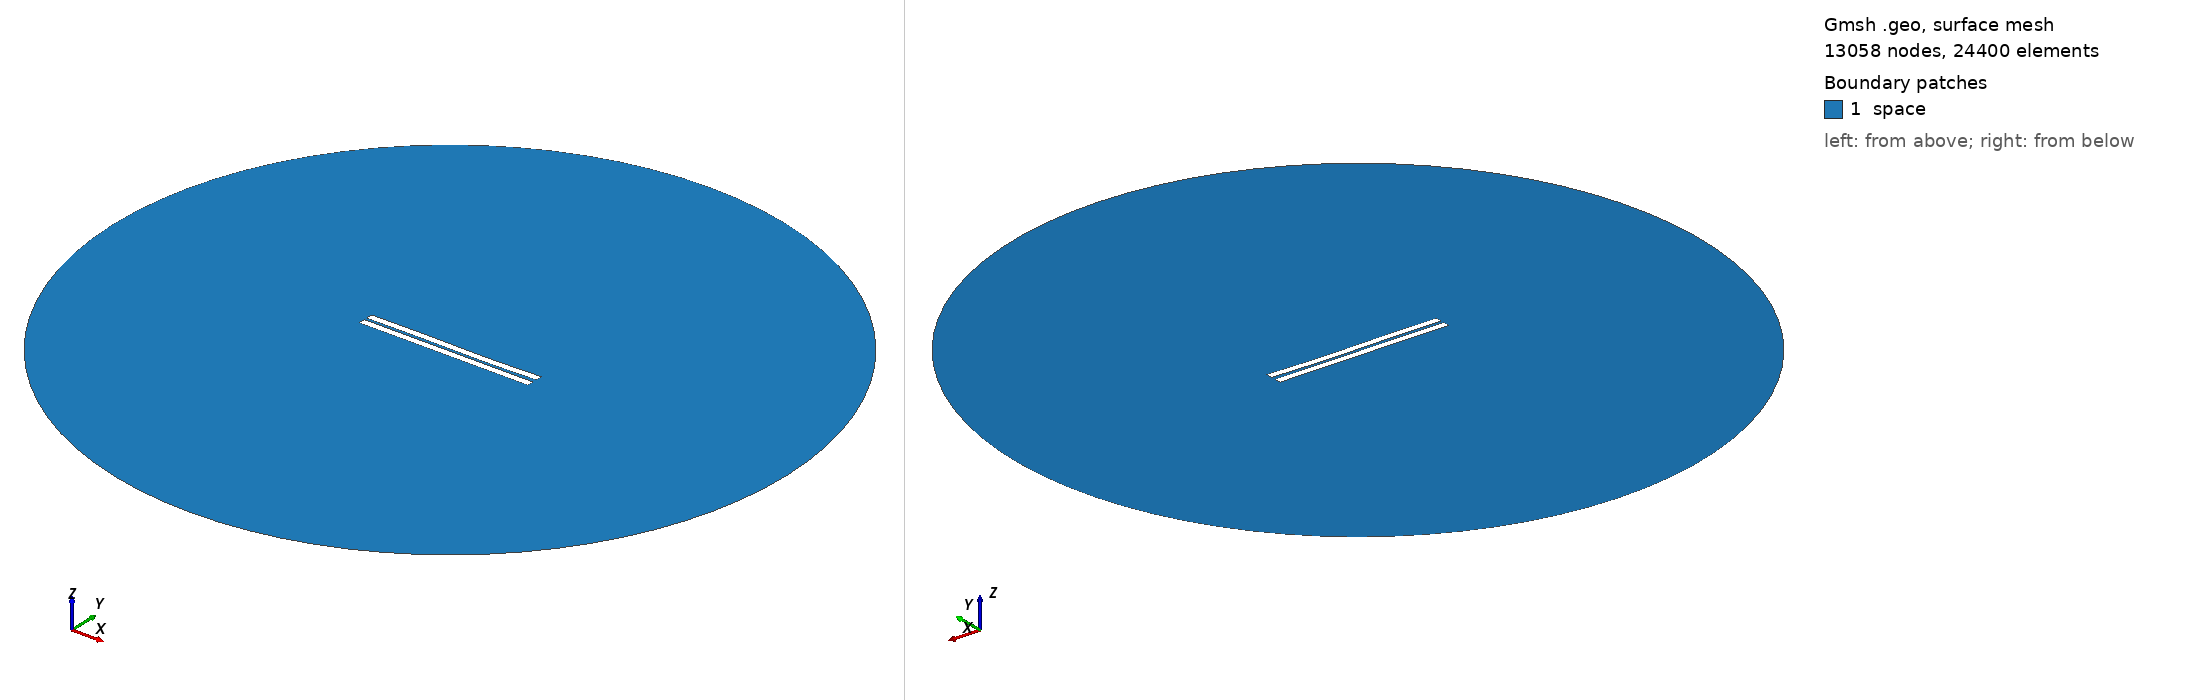

Gmsh geometry script, surface-meshed: 13058 nodes, 24400 surface elements. Boundary patches (legend numbers): 1 space. Left view from above one corner, right view from below the opposite corner. Legend entries are the model's physical surfaces. The drawing asked Gmsh for element sizes between 1% and 20% of the model's largest extent; the script's own settings can give other sizes.

=== 548.geo (drawn) ===
//---------------------------------------
// Geometry kernel
//---------------------------------------

SetFactory("OpenCASCADE");



//---------------------------------------
// Parameters of the geometry
//---------------------------------------

// Overetch of the upper plate
overetch = 0.0;

// Distance between the plates
distance = 1.5;

// Discretization over the x axis (for the deformation)
nx = 50; 

// Length of the plate
L = 100 - overetch; 

// Number of modes
n = 4; 

// 1st mode coefficient
coeff(1) = 0.15;
beta(1) = 0.596864 * 3.1415926535 / L;

// 2nd mode coefficient
coeff(2) = -0.075;
beta(2) = 1.49418 * 3.1415926535 / L;

// 3rd mode coefficient
coeff(3) = 0.15;
beta(3) = 2.50025 * 3.1415926535 / L;

// 4th mode coefficient
coeff(4) = 0.0;
beta(4) = 3.49999 * 3.1415926535 / L;



//---------------------------------------
// Upper plate (deformed rectangle)
//---------------------------------------

// Coordiantes of the upper plate
xmin = -50;
xmax = 50 - overetch;

// Height of the upper plate
yheight = 4 - 2 * overetch;

// Indexes of the points
UpperID[] = {};
LowerID[] = {};
LeftID[] = {};
RightID[] = {};

// Point index
p = 1;

// Horizontal edges
For i In {1:nx}
    x = xmin + (i-1)*(xmax - xmin)/(nx-1);

    y_bottom = distance / 2 + overetch;
    For j In {1:n}
        C = (Cosh(beta(j)*L) + Cos(beta(j)*L)) / (Sinh(beta(j)*L) + Sin(beta(j)*L));
        y_bottom  = y_bottom + coeff(j) * (Cosh(beta(j)*(x+50)) - Cos(beta(j)*(x+50)) - C * (Sinh(beta(j)*(x+50)) - Sin(beta(j)*(x+50))));
    EndFor

    y_top = y_bottom + yheight;

    Point(p) = {x, y_top, 0, 1.0};
    UpperID[i] = p;
    p = p + 1;

    Point(p) = {x, y_bottom, 0, 1.0};
    LowerID[i] = p;
    p = p + 1;
EndFor

// Create point lists
UpperPts[] = {}; LowerPts[] = {};
For i In {1:nx}
  UpperPts[] += {UpperID[i]};
  LowerPts[] += {LowerID[i]};
EndFor

// Build splines
Spline(1) = {UpperPts[]};
Spline(2) = {LowerPts[]};
Line(3) = {LowerPts[nx-1], UpperPts[nx-1]};
Line(4) = {LowerPts[0], UpperPts[0]};

// Build the plane surface
Curve Loop(1) = {2, 3, -1, -4};
Plane Surface(1) = {1};



//---------------------------------------
// Lower plate (rectangle)
//---------------------------------------

// Vertices
Point(1001) = {-50, -1, 0, 1.0};
Point(1002) = { 50, -1, 0, 1.0};
Point(1003) = { 50,  -5, 0, 1.0};
Point(1004) = {-50,  -5, 0, 1.0};

// Edges
Line(5) = {1001, 1002};
Line(6) = {1002, 1003};
Line(7) = {1003, 1004};
Line(8) = {1004, 1001};

// Plane surface
Line Loop(2) = {5, 6, 7, 8};
Plane Surface(2) = {2}; 



//---------------------------------------
// Outer (fictious) boundary
//---------------------------------------

// Points
Point(1005) = {0, 0, 0};       // Center
Point(1006) = {200, 0, 0};     // Start point
Point(1007) = {0, 200, 0};     // 90 degrees
Point(1008) = {-200, 0, 0};    // 180 degrees
Point(1009) = {0, -200, 0};    // 270 degrees

// Circle arcs (each needs start, center, end)
Circle(9) = {1006, 1005, 1007};
Circle(10) = {1007, 1005, 1008};
Circle(11) = {1008, 1005, 1009};
Circle(12) = {1009, 1005, 1006};

// Plane surface for the entire domain
Curve Loop(3) = {9, 10, 11, 12};
Surface(3) = {3};

// Subtract the plates from the whole domain to obtain the actual domain where we want to solve the equations
BooleanDifference{ Surface{3}; Delete; }{ Surface{1}; Surface{2}; Delete; }




//---------------------------------------
// Transfinite Lines/Curves
//---------------------------------------

// Set the number of points on the boundaries
r = 7;

// Plates
Transfinite Curve {1, 2} = 50*r Using Progression 1;
Transfinite Curve {3, 4} = 2*r Using Progression 1;
Transfinite Line {5, 7} = 50*r Using Progression 1;
Transfinite Line {6, 8} = 2*r Using Progression 1;

// Outer boundary
Transfinite Line {9, 10, 11, 12} = 20 Using Progression 1;



//---------------------------------------
// Physical groups
//---------------------------------------                

// Physical curves (boundaries)
Physical Line("force_segment", 10) = {2};
Physical Line("upper_plate", 11) = {1, 3, 4};
Physical Line("lower_plate", 12) = {5, 6, 7, 8};
Physical Line("boundary", 20) = {9, 10, 11, 12};

// Physical Surfaces
Physical Surface("space", 30) = {3};



//---------------------------------------
// 6. Generate the Mesh
//---------------------------------------

// 2D mesh generation
Mesh 2;
